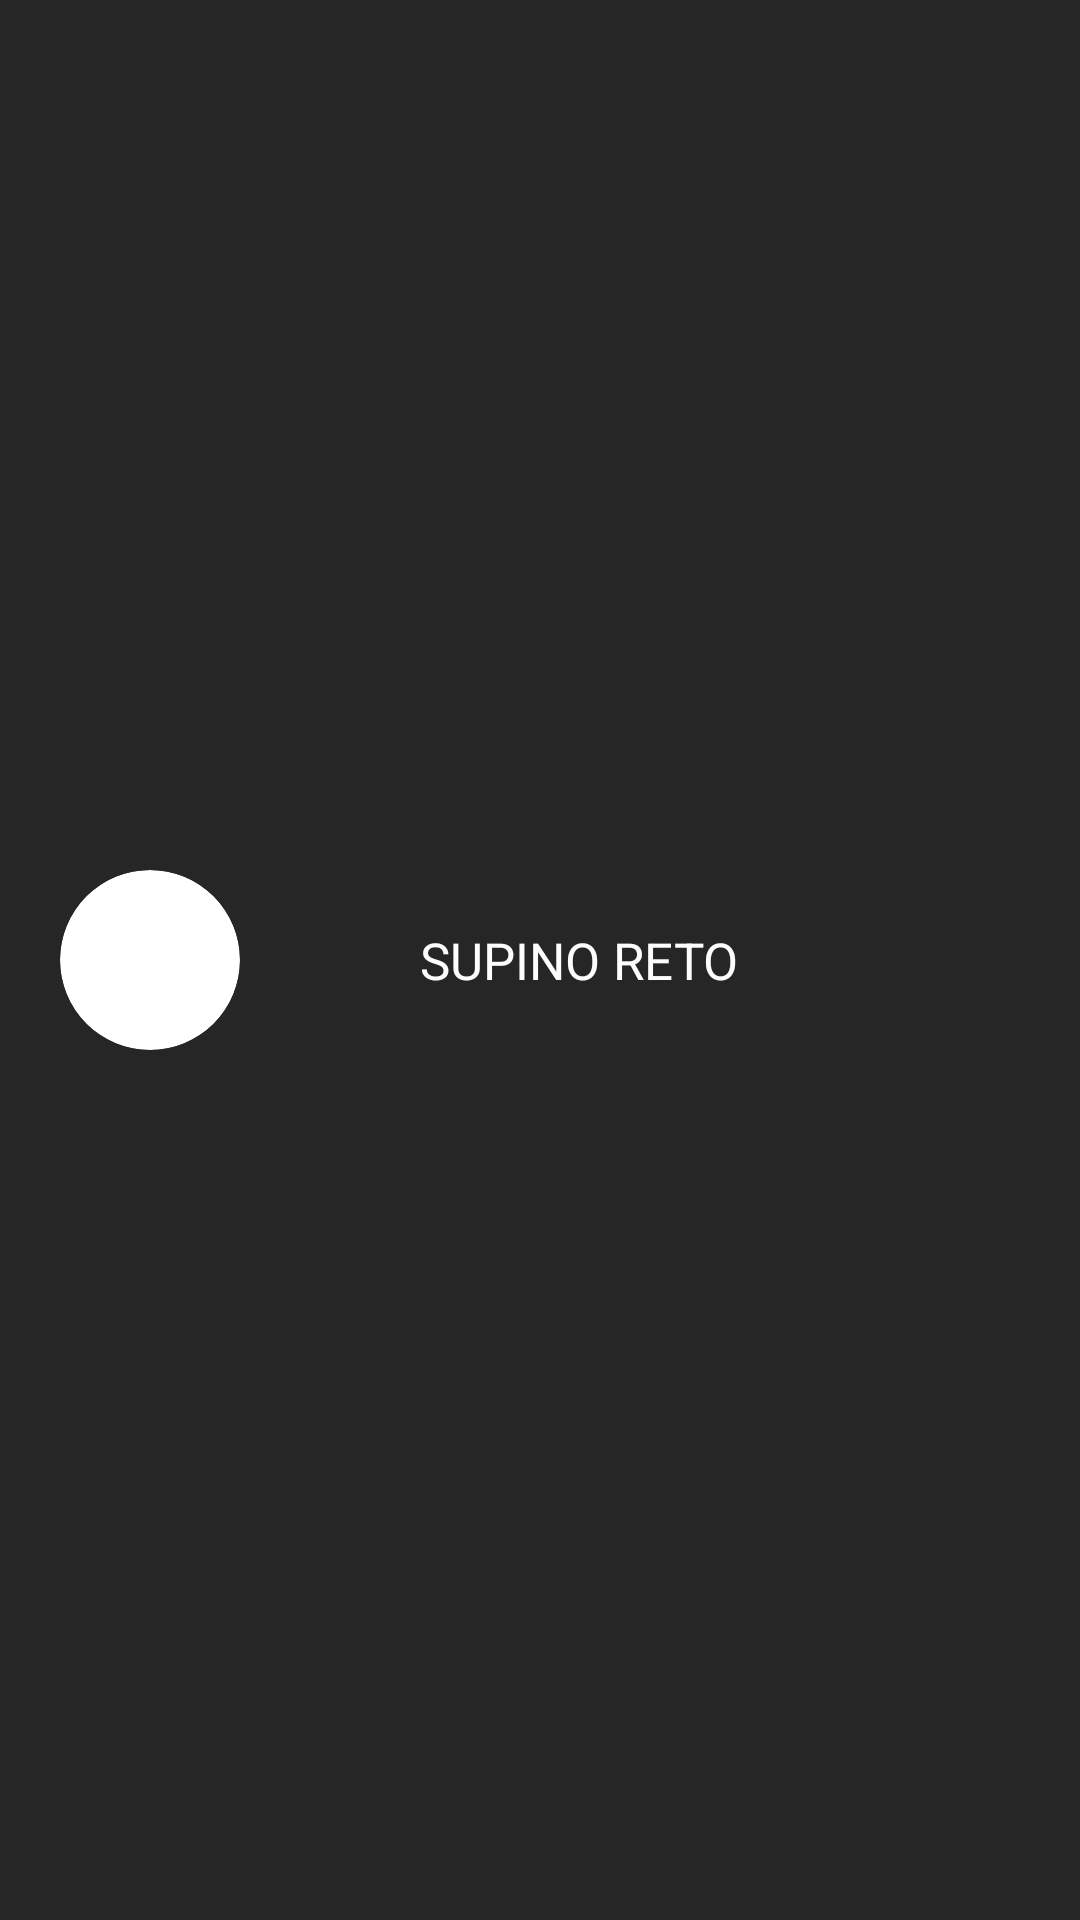

Reconstruct the res/layout file that produces this screen, plus the resources it refers to.
<!-- AndroidManifest.xml: application theme Theme.ApicelaTraining -->
<!-- res/layout/exercise_item.xml -->
<?xml version="1.0" encoding="utf-8"?>
<androidx.constraintlayout.widget.ConstraintLayout xmlns:android="http://schemas.android.com/apk/res/android"
    xmlns:app="http://schemas.android.com/apk/res-auto"
    android:id="@+id/defaulwt"
    android:layout_width="match_parent"
    android:layout_height="wrap_content"
    android:background="@color/light_black"
    android:orientation="vertical"
    android:theme="@style/Theme.Training">

    <LinearLayout
        android:id="@+id/exerciseLayout"
        android:layout_width="0dp"
        android:layout_height="wrap_content"
        android:layout_marginVertical="7dp"
        android:orientation="horizontal"
        app:layout_constraintBottom_toBottomOf="parent"
        app:layout_constraintEnd_toStartOf="@+id/checkbox"
        app:layout_constraintStart_toStartOf="parent"
        app:layout_constraintTop_toTopOf="parent">

        <com.google.android.material.imageview.ShapeableImageView
            android:id="@+id/exercise_image"
            style="@style/ImageViewExercise"
            android:scaleType="centerCrop"
            app:shapeAppearanceOverlay="@style/roundedImage" />

        <TextView
            android:id="@+id/exercise_text"
            style="@style/TextViewExercise"
            android:text="SUPINO RETO" />
    </LinearLayout>

    <CheckBox
        android:id="@+id/checkbox"
        android:layout_width="wrap_content"
        android:layout_height="wrap_content"
        android:layout_marginEnd="6dp"
        android:buttonTint="@color/amarelo_personalizado"
        android:visibility="gone"
        app:layout_constraintBottom_toBottomOf="@id/exerciseLayout"
        app:layout_constraintEnd_toEndOf="parent"
        app:layout_constraintTop_toTopOf="@id/exerciseLayout" />

    <ImageView
        android:id="@+id/minus"
        android:layout_width="wrap_content"
        android:layout_height="wrap_content"
        android:layout_marginEnd="4dp"
        android:src="@drawable/minus"
        app:layout_constraintBottom_toBottomOf="@id/exerciseLayout"
        app:layout_constraintEnd_toEndOf="parent"
        app:layout_constraintTop_toTopOf="@id/exerciseLayout" />

</androidx.constraintlayout.widget.ConstraintLayout>

    

    
<!-- resources referenced by this layout -->
<resources>
  <color name="amarelo_personalizado">#FFCA09</color>
  <color name="light_black">#272626</color>
  <style name="ImageViewExercise">
          <item name="android:layout_width">60dp</item>
          <item name="android:layout_marginStart">20dp</item>
          <item name="android:layout_marginEnd">40dp</item>
          <item name="android:layout_height">60dp</item>
          <item name="android:background">@drawable/image_circle_background</item>
      </style>
  <style name="TextViewExercise">
          <item name="android:layout_marginStart">20dp</item>
          <item name="android:layout_width">wrap_content</item>
          <item name="android:layout_height">40dp</item>
          <item name="android:textSize">17dp</item>
      </style>
  <style name="Theme.Training" parent="Theme.AppCompat.Light.NoActionBar">
          <item name="android:textColor">#FDFDFD</item>
          <item name="cardViewStyle">@style/CardView.Workout</item>
          <item name="android:gravity">center_vertical</item>
          <item name="colorPrimary">@color/amarelo_personalizado</item>
          <item name="colorPrimaryVariant">@color/amarelo_personalizado</item>
          <item name="colorOnPrimary">@color/teal_200</item>
          
          <item name="colorSecondary">@color/teal_200</item>
          <item name="colorSecondaryVariant">@color/teal_700</item>
          <item name="colorOnSecondary">@color/white</item>
          
          <item name="android:statusBarColor" tools:targetApi="l">@color/white</item>
          <item name="android:windowLightStatusBar" tools:ignore="NewApi">true</item>
      </style>
  <style name="roundedImage">
          <item name="cornerFamily">rounded</item>
          <item name="cornerSize">50%</item>
      </style>
  <style name="Theme.ApicelaTraining" parent="Theme.AppCompat.Light.NoActionBar">
          <item name="android:textColor">#FDFDFD</item>
  
          
          <item name="colorPrimary">@color/amarelo_personalizado</item>
          <item name="colorPrimaryVariant">@color/amarelo_personalizado</item>
          <item name="colorOnPrimary">@color/teal_200</item>
          
          <item name="colorSecondary">@color/teal_200</item>
          <item name="colorSecondaryVariant">@color/teal_700</item>
          <item name="colorOnSecondary">@color/white</item>
          
          <item name="android:statusBarColor" tools:targetApi="l">@color/white</item>
          <item name="android:windowLightStatusBar" tools:ignore="NewApi">true</item>
          
          <item name="cardViewStyle">@style/CardView.Workout</item>
          <item name="android:gravity">center_vertical</item>
          <item name="itemBackground">@color/amarelo_personalizado</item>
      </style>
  <!-- drawable image_circle_background (drawable) -->
  <shape xmlns:android="http://schemas.android.com/apk/res/android"
      android:shape="oval">
      <solid android:color="@android:color/white"/>
      <stroke
          android:width="1dp"
          android:color="@android:color/white"/>
  </shape>
  <style name="CardView.Workout" parent="CardView.Dark">
          <item name="android:orientation">vertical</item>
          <item name="android:layout_width">match_parent</item>
          <item name="android:layout_height">wrap_content</item>
          <item name="android:gravity">center_vertical</item>
          <item name="android:layout_marginTop">20dp</item>
          <item name="android:textColor">@color/amarelo_personalizado</item>
          <item name="android:layout_marginBottom">10dp</item>
          <item name="android:paddingTop">15dp</item>
          <item name="cardBackgroundColor">@color/semi_black</item>
          <item name="cardPreventCornerOverlap">false</item>
          <item name="cardUseCompatPadding">true</item>
  
      </style>
  <color name="teal_200">#FF03DAC5</color>
  <color name="teal_700">#FF018786</color>
  <color name="white">#FFFFFFFF</color>
  <color name="semi_black">#1E1E1E</color>
</resources>
